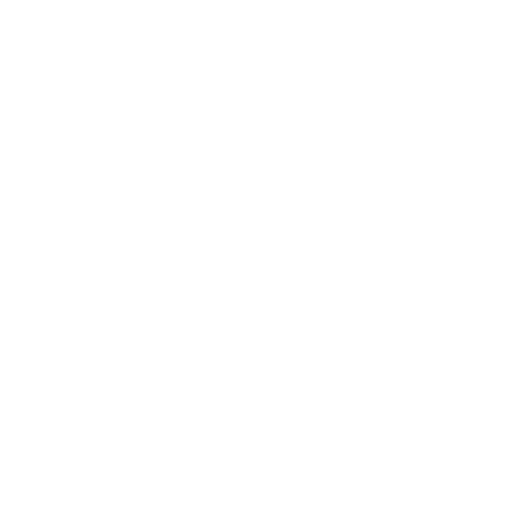
t = 0.00 s
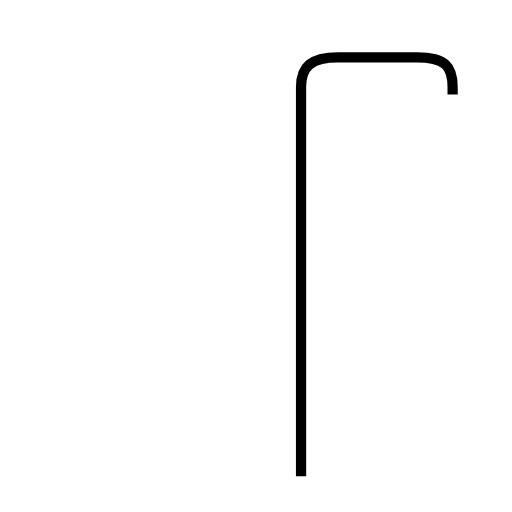
t = 1.71 s
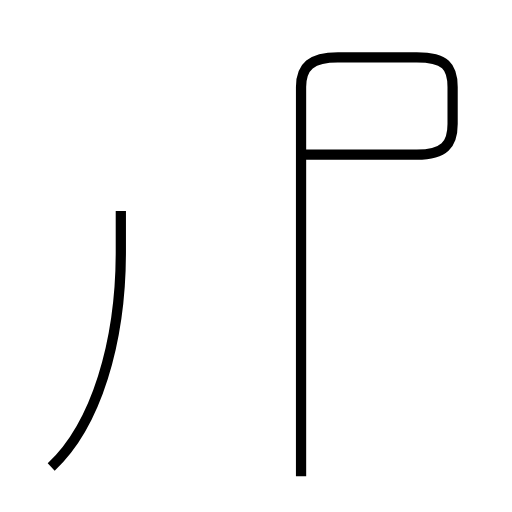
t = 3.08 s
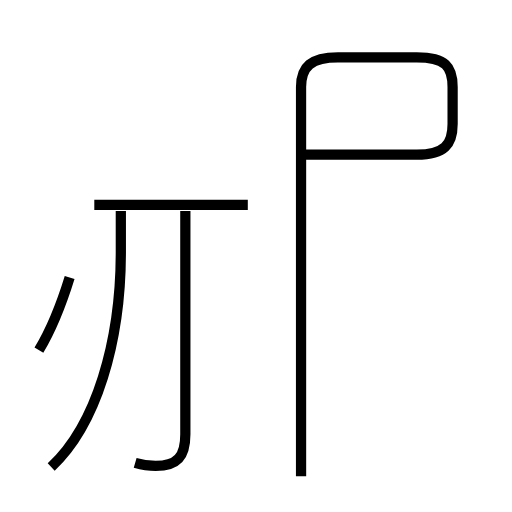
t = 4.63 s
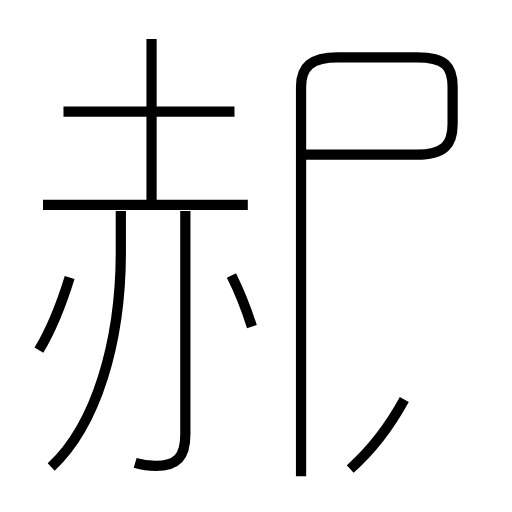
t = 6.19 s
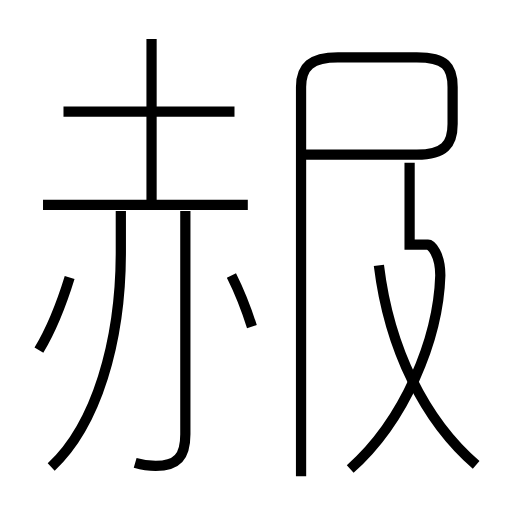
t = 7.63 s

The animated SVG that drew these frames (rendered in a browser with its animation timeline set to each time). Animation: 10 SMIL elements (animate=10); one cycle of 7.63 s.

<?xml version='1.0' encoding='utf-8'?>
<svg viewBox="0.0 -6.0 50.0 50.0" version="1.1" xmlns="http://www.w3.org/2000/svg"><rect x="-1000" y="-1000" width="2000" height="2000" stroke="white" fill="white" /><g style="fill:none;stroke:#000000;stroke-width:1"><path d="M 29.4 2.5 L 29.4 -35.5 C 29.4 -37.5 30.4 -38.4 33.0 -38.4 L 40.7 -38.4 C 43.5 -38.4 44.2 -37.5 44.2 -35.5 L 44.2 -31.9 C 44.2 -29.9 43.4 -28.9 40.7 -28.9 L 29.9 -28.9 " transform="translate(0.0 38.0)" stroke-dasharray="76.14271302310846" stroke-dashoffset="76.14271302310846"><animate attributeName="stroke-dashoffset" from="76.14271302310846" to="0" dur="2.2842813906932538s" begin="0s; anim_end.end" fill="freeze" id="anim0" /></path><path d="M 5.0 1.6 C 9.4 -2.5 11.8 -10.6 11.8 -19.4 L 11.8 -23.4 " transform="translate(0.0 38.0)" stroke-dasharray="26.634975559201102" stroke-dashoffset="26.634975559201102"><animate attributeName="stroke-dashoffset" from="26.634975559201102" to="0" dur="0.799049266776033s" begin="anim0.end" fill="freeze" id="anim1" /></path><path d="M 3.8 -9.8 C 5.0 -11.8 6.0 -14.3 6.8 -16.9 " transform="translate(0.0 38.0)" stroke-dasharray="7.725793377782784" stroke-dashoffset="7.725793377782784"><animate attributeName="stroke-dashoffset" from="7.725793377782784" to="0" dur="0.23177380133348352s" begin="anim1.end" fill="freeze" id="anim2" /></path><path d="M 13.2 1.2 C 13.9 1.4 14.7 1.5 15.2 1.5 C 17.3 1.5 18.1 0.6 18.1 -1.6 L 18.1 -23.4 " transform="translate(0.0 38.0)" stroke-dasharray="28.771960322823187" stroke-dashoffset="28.771960322823187"><animate attributeName="stroke-dashoffset" from="28.771960322823187" to="0" dur="0.8631588096846956s" begin="anim2.end" fill="freeze" id="anim3" /></path><path d="M 24.2 -24.0 L 4.2 -24.0 " transform="translate(0.0 38.0)" stroke-dasharray="20.0" stroke-dashoffset="20.0"><animate attributeName="stroke-dashoffset" from="20.0" to="0" dur="0.6s" begin="anim3.end" fill="freeze" id="anim4" /></path><path d="M 24.6 -12.1 C 24.0 -14.0 23.3 -15.7 22.6 -17.1 " transform="translate(0.0 38.0)" stroke-dasharray="5.390615366027487" stroke-dashoffset="5.390615366027487"><animate attributeName="stroke-dashoffset" from="5.390615366027487" to="0" dur="0.1617184609808246s" begin="anim4.end" fill="freeze" id="anim5" /></path><path d="M 22.9 -33.1 L 6.2 -33.1 " transform="translate(0.0 38.0)" stroke-dasharray="16.7" stroke-dashoffset="16.7"><animate attributeName="stroke-dashoffset" from="16.7" to="0" dur="0.501s" begin="anim5.end" fill="freeze" id="anim6" /></path><path d="M 14.8 -23.9 L 14.8 -40.2 " transform="translate(0.0 38.0)" stroke-dasharray="16.300000000000004" stroke-dashoffset="16.300000000000004"><animate attributeName="stroke-dashoffset" from="16.300000000000004" to="0" dur="0.4890000000000001s" begin="anim6.end" fill="freeze" id="anim7" /></path><path d="M 34.2 1.8 C 39.5 -2.9 42.8 -10.8 43.0 -17.1 C 43.0 -19.2 42.1 -20.1 41.8 -20.1 L 40.0 -20.1 L 40.0 -28.1 " transform="translate(0.0 38.0)" stroke-dasharray="34.56751979241252" stroke-dashoffset="34.56751979241252"><animate attributeName="stroke-dashoffset" from="34.56751979241252" to="0" dur="1.0370255937723756s" begin="anim7.end" fill="freeze" id="anim8" /></path><path d="M 46.5 1.4 C 41.5 -2.9 38.0 -9.9 37.0 -18.1" transform="translate(0.0 38.0)" stroke-dasharray="22.179052820715587" stroke-dashoffset="22.179052820715587"><animate attributeName="stroke-dashoffset" from="22.179052820715587" to="0" dur="0.6653715846214676s" begin="anim8.end" fill="freeze" id="anim_end" /></path></g></svg>
